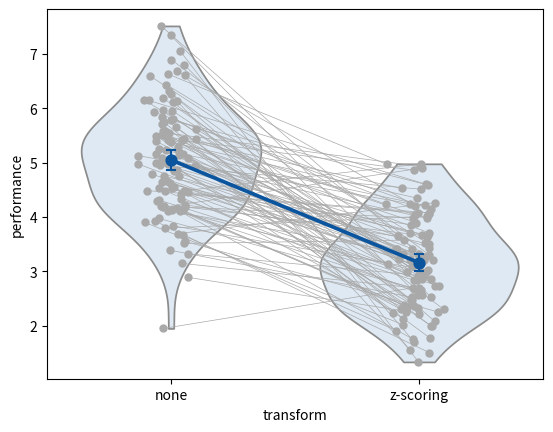

Reproduce this figure in Python.
import seaborn as sns
from matplotlib import pyplot as plt
import pandas as pd
import numpy as np


def connected_stripplot(data, x, y, group_id, ax=None, distribution='violin', jitter=0.05, xorder=None,
                        point_kwargs=None, distribution_kwargs=None, scatter_kwargs=None, line_kwargs=None):
    point_kwargs_defaults = {'color': sns.color_palette('Blues')[-1], 'errwidth': 1.5, 'capsize': 0.03}
    distribution_kwargs_defaults = {'color': sns.color_palette('Blues')[0]}
    scatter_kwargs_defaults = {'color': 'darkgrey', 'markersize': 5}
    line_kwargs_defaults = {'color': 'darkgrey', 'linewidth': 0.5, 'linestyle': '-'}
    point_kwargs = merge_dict(point_kwargs_defaults, point_kwargs)
    distribution_kwargs = merge_dict(distribution_kwargs_defaults, distribution_kwargs)
    scatter_kwargs = merge_dict(scatter_kwargs_defaults, scatter_kwargs)
    line_kwargs = merge_dict(line_kwargs_defaults, line_kwargs)

    data = data[[x, y, group_id]]

    # Point plot
    ax = sns.pointplot(data=data, x=x, y=y, ax=ax, order=xorder,
                       **point_kwargs)
    plt.setp(ax.lines, zorder=102)
    plt.setp(ax.collections, zorder=102, label="")

    # Distribution plot plot
    if distribution == 'violin':
        ax = sns.violinplot(data=data, x=x, y=y, ax=ax, order=xorder,
                            cut=0, inner=None, **distribution_kwargs)
    elif distribution == 'box':
        ax = sns.boxplot(data=data, x=x, y=y, ax=ax, order=xorder,
                         fliersize=0, **distribution_kwargs)

    # Format data for strip and line plots
    datapivot = data.pivot(index=group_id, columns=x, values=y)
    if xorder is not None:
        datapivot = datapivot[xorder]
    data_xjitter = pd.DataFrame(np.random.normal(loc=0, scale=jitter, size=datapivot.values.shape),
                                columns=datapivot.columns)
    data_xjitter += np.arange(len(datapivot.columns))

    # Strip plot
    for col in datapivot.columns:
        ax.plot(data_xjitter[col], datapivot[col], 'o',
                zorder=101, **scatter_kwargs)
    ax.set_xticks(range(len(datapivot.columns)))
    ax.set_xticklabels(datapivot.columns)
    ax.set_xlim(-0.5, len(datapivot.columns) - 0.5)

    # Line plot
    for idx in range(len(datapivot)):
        ax.plot(data_xjitter.iloc[idx].values, datapivot.iloc[idx].values,
                zorder=100, **line_kwargs)

    return ax


def test_connected_stripplot():
    df = pd.DataFrame({'model': list(range(100)) * 2,
                       'transform': ['z-scoring'] * 100 + ['none'] * 100,
                       'performance': np.random.normal(loc=3, size=(100,)).tolist() +
                                      np.random.normal(loc=5, size=(100,)).tolist()})
    connected_stripplot(data=df, x='transform', y='performance', group_id='model',
                        xorder=['none', 'z-scoring'])
    plt.show()


def merge_dict(first, second):
    merged = {k: v for k, v in first.items()}
    if second is None:
        return merged
    for k, v in second.items():
        merged[k] = v
    return merged

if __name__ == '__main__':
    test_connected_stripplot()
